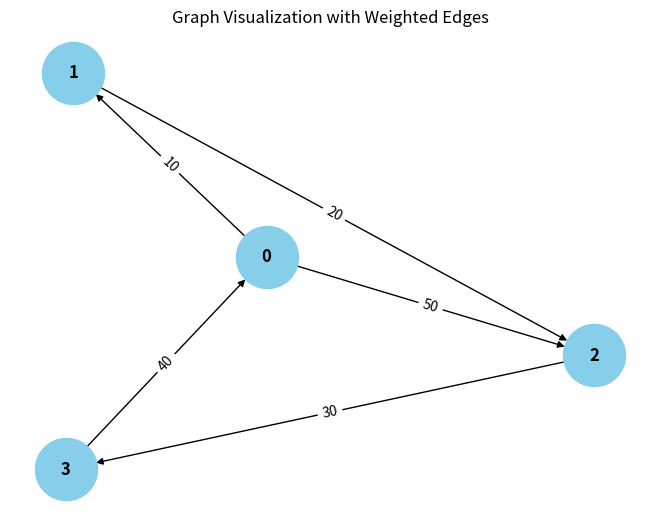

The matplotlib source for this figure:
from collections import defaultdict

# ---------------------------
# WeightedGraph Class
# ---------------------------
class WeightedGraph:
    def __init__(self, vertices):
        self.vertices = vertices
        self.adj_list = {i: [] for i in range(vertices)}  # Adjacency list for the graph
        self.edges = []  # List to store the edges (u, v, weight)

    def add_edge(self, u, v, weight):
        """Add a single edge to the graph."""
        if (u, v, weight) not in self.edges:
            self.edges.append((u, v, weight))
            self.adj_list[u].append((v, weight))

    def add_multiple_edges(self, edges):
        """Add multiple edges at once."""
        for u, v, weight in edges:
            self.add_edge(u, weight)

    def get_edges(self):
        """Return all edges in the graph."""
        return self.edges

    def print_edges(self):
        """Print the edges of the graph."""
        print("Edges in the graph:")
        for u, v, weight in self.edges:
            print(f"{u} -> {v} (Weight: {weight})")

    def print_adj_list(self):
        """Print the adjacency list of the graph."""
        print("Adjacency List of the graph:")
        for u in self.adj_list:
            print(f"{u} -> {self.adj_list[u]}")

    def is_cyclic_directed(self):
        """Detect if there is a cycle in a directed graph using DFS."""
        visited = [False] * self.vertices
        rec_stack = [False] * self.vertices

        def dfs(v):
            visited[v] = True
            rec_stack[v] = True
            for neighbor, _ in self.adj_list[v]:
                if not visited[neighbor] and dfs(neighbor):
                    return True
                elif rec_stack[neighbor]:
                    return True
            rec_stack[v] = False
            return False

        for node in range(self.vertices):
            if not visited[node]:
                if dfs(node):
                    return True
        return False

    def is_cyclic_undirected(self):
        """Detect if there is a cycle in an undirected graph using DFS."""
        visited = [False] * self.vertices

        def dfs(v, parent):
            visited[v] = True
            for neighbor, _ in self.adj_list[v]:
                if not visited[neighbor]:
                    if dfs(neighbor, v):
                        return True
                elif parent != neighbor:
                    return True
            return False

        for node in range(self.vertices):
            if not visited[node]:
                if dfs(node, -1):
                    return True
        return False

    def is_negative_cycle(self):
        """Detect if there is a negative cycle using Bellman-Ford."""
        dist = [float("inf")] * self.vertices
        dist[0] = 0  # Start from node 0

        for _ in range(self.vertices - 1):
            for u, v, weight in self.edges:
                if dist[u] != float("inf") and dist[u] + weight < dist[v]:
                    dist[v] = dist[u] + weight

        for u, v, weight in self.edges:
            if dist[u] != float("inf") and dist[u] + weight < dist[v]:
                return True  # Negative cycle detected
        return False

    def reset_graph(self):
        """Reset the graph to its empty state."""
        self.edges = []  # Clear all edges
        self.adj_list = {i: [] for i in range(self.vertices)}  # Reset adjacency list for each vertex

    def union(self, parent, u, v):
        """Union-find helper function."""
        root_u = self.find_parent(parent, u)
        root_v = self.find_parent(parent, v)
        if root_u != root_v:
            parent[root_u] = root_v

    def find_parent(self, parent, v):
        """Find the root of the node using path compression."""
        if parent[v] == -1:
            return v
        parent[v] = self.find_parent(parent, parent[v])
        return parent[v]

    def is_cyclic_undirected_union_find(self):
        """Detect cycles in an undirected graph using Union-Find."""
        parent = [-1] * self.vertices

        for u, v, _ in self.edges:
            x = self.find_parent(parent, u)
            y = self.find_parent(parent, v)

            if x == y:
                return True
            self.union(parent, x, y)
        return False

    # ---------------------------
    # Helper functions for testing
    # ---------------------------

    def reset_graph_helper(self):
        """Reset the graph to an empty state for testing."""
        self.edges = []
        self.adj_list = defaultdict(list)

    def get_edges_helper(self):
        """Return all edges for testing."""
        return self.edges

    def add_multiple_edges_helper(self, edges):
        """Add multiple edges for testing."""
        for edge in edges:
            self.add_edge(*edge)

# ---------------------------
# Helper Class for Cycle Test Results
# ---------------------------
class CycleDetectionResults:
    def __init__(self):
        self.directed_cycle_detected = False
        self.undirected_cycle_detected = False
        self.negative_cycle_detected = False

# ---------------------------
# Additional Functionalities
# ---------------------------

class GraphRenderer:
    def __init__(self, graph):
        """Initialize the renderer for visualizing the graph."""
        self.graph = graph

    def render_edges(self):
        """Render the edges of the graph."""
        print("\nRendering edges of the graph:")
        for u, v, weight in self.graph.get_edges():
            print(f"{u} -> {v} (Weight: {weight})")

    def render_adj_list(self):
        """Render the adjacency list of the graph."""
        print("\nRendering adjacency list:")
        self.graph.print_adj_list()

    def render_summary(self):
        """Render a summary of the graph."""
        print("\nGraph summary:")
        print(f"Total vertices: {self.graph.vertices}")
        print(f"Total edges: {len(self.graph.get_edges())}")
        print(f"Is cyclic (directed): {self.graph.is_cyclic_directed()}")
        print(f"Is cyclic (undirected): {self.graph.is_cyclic_undirected()}")
        print(f"Has negative cycle: {self.graph.is_negative_cycle()}")

import matplotlib.pyplot as plt
import networkx as nx

class WeightedGraphVisualization:
    def __init__(self, graph):
        """Initialize the visualization of weighted graph."""
        self.graph = graph

    def visualize(self):
        """Visualize the graph with weighted edges using networkx and matplotlib."""
        G = nx.DiGraph()  # Using DiGraph for directed graph visualization

        # Add edges to the networkx graph
        for u, v, weight in self.graph.get_edges():
            G.add_edge(u, v, weight=weight)

        # Draw the graph
        pos = nx.spring_layout(G)  # Layout for node positioning
        edge_labels = nx.get_edge_attributes(G, 'weight')

        # Draw nodes, edges, and labels
        nx.draw(G, pos, with_labels=True, node_color='skyblue', node_size=2000, font_size=12, font_weight='bold')
        nx.draw_networkx_edge_labels(G, pos, edge_labels=edge_labels)

        # Display the plot
        plt.title("Graph Visualization with Weighted Edges")
        plt.show()


# ---------------------------
# Main Program
# ---------------------------

class WeightedGraphHandler:
    def __init__(self, vertices):
        """Initialize the graph handler."""
        self.graph = WeightedGraph(vertices)
        self.renderer = GraphRenderer(self.graph)
        self.visualizer = WeightedGraphVisualization(self.graph)

    def add_edges(self, edges):
        """Add edges to the graph."""
        for edge in edges:
            self.graph.add_edge(*edge)

    def render_graph(self):
        """Render the graph using the renderer."""
        self.renderer.render_edges()
        self.renderer.render_adj_list()

    def visualize_graph(self):
        """Visualize the graph using the visualizer."""
        self.visualizer.visualize()

    def cycle_detection_summary(self):
        """Print the cycle detection summary."""
        print("\nCycle detection summary:")
        print(f"Directed cycle detected: {self.graph.is_cyclic_directed()}")
        print(f"Undirected cycle detected: {self.graph.is_cyclic_undirected()}")
        print(f"Negative cycle detected: {self.graph.is_negative_cycle()}")

# ---------------------------
# Extended Graph Operations
# ---------------------------

class GraphCycleAnalysis:
    def __init__(self, graph):
        """Initialize cycle analysis on the graph."""
        self.graph = graph
        self.results = CycleDetectionResults()

    def analyze_cycles(self):
        """Analyze different types of cycles in the graph."""
        self.results.directed_cycle_detected = self.graph.is_cyclic_directed()
        self.results.undirected_cycle_detected = self.graph.is_cyclic_undirected()
        self.results.negative_cycle_detected = self.graph.is_negative_cycle()

    def print_analysis(self):
        """Print the analysis results."""
        print(f"Directed cycle detected: {self.results.directed_cycle_detected}")
        print(f"Undirected cycle detected: {self.results.undirected_cycle_detected}")
        print(f"Negative cycle detected: {self.results.negative_cycle_detected}")

# ---------------------------
# Main Function
# ---------------------------

if __name__ == "__main__":
    # Create a graph with 4 vertices (0, 1, 2, 3)
    graph_handler = WeightedGraphHandler(4)

    # Add some sample edges (u, v, weight)
    edges = [
        (0, 1, 10),  # Edge from 0 to 1 with weight 10
        (1, 2, 20),  # Edge from 1 to 2 with weight 20
        (2, 3, 30),  # Edge from 2 to 3 with weight 30
        (3, 0, 40),  # Edge from 3 to 0 with weight 40 (creates a directed cycle: 0 -> 1 -> 2 -> 3 -> 0)
        (0, 2, 50)  # Edge from 0 to 2 with weight 50
    ]

    # Add edges to the graph
    graph_handler.add_edges(edges)

    # Render the graph's edges and adjacency list
    graph_handler.render_graph()

    # Visualize the graph
    graph_handler.visualize_graph()

    # Detect and print the cycle results
    graph_handler.cycle_detection_summary()

    # Analyze cycles in detail
    cycle_analysis = GraphCycleAnalysis(graph_handler.graph)
    cycle_analysis.analyze_cycles()
    cycle_analysis.print_analysis()
